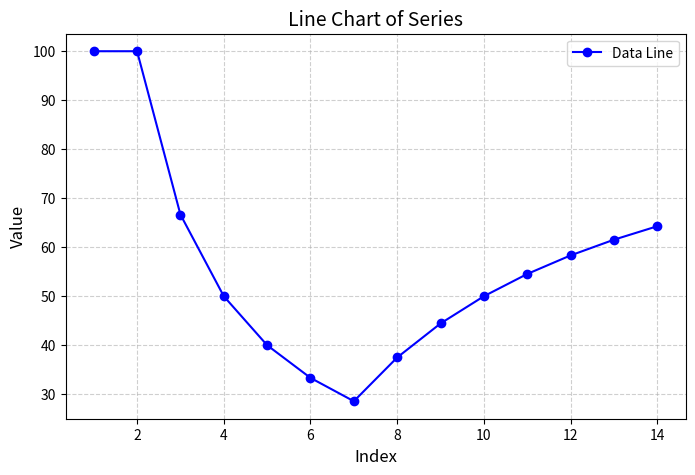

Source code (Python):
import pandas as pd
import matplotlib.pyplot as plt


def calculate_rsi(prices, window=14):
    # 計算每日價格變動
    delta = prices.diff()

    # 分別計算上漲值和下跌值
    gain = delta.where(delta > 0, 0)
    loss = -delta.where(delta < 0, 0)

    # 計算平均上漲值和平均下跌值
    avg_gain = gain.rolling(window=window, min_periods=1).mean()
    avg_loss = loss.rolling(window=window, min_periods=1).mean()

    # 計算 RS 和 RSI
    rs = avg_gain / avg_loss
    rsi = 100 - (100 / (1 + rs))

    return rsi


# 範例數據
prices = pd.Series([45, 46, 47, 46, 45, 44, 43,
                   42, 43, 44, 45, 46, 47, 48, 49])

# 計算 RSI
rsi = calculate_rsi(prices)
print("RSI 指標：")
print(rsi)

# 繪製折線圖
plt.figure(figsize=(8, 5))
plt.plot(rsi, marker='o', linestyle='-', color='b', label='Data Line')
plt.title("Line Chart of Series", fontsize=14)
plt.xlabel("Index", fontsize=12)
plt.ylabel("Value", fontsize=12)
plt.grid(True, linestyle='--', alpha=0.6)
plt.legend()
plt.show()
